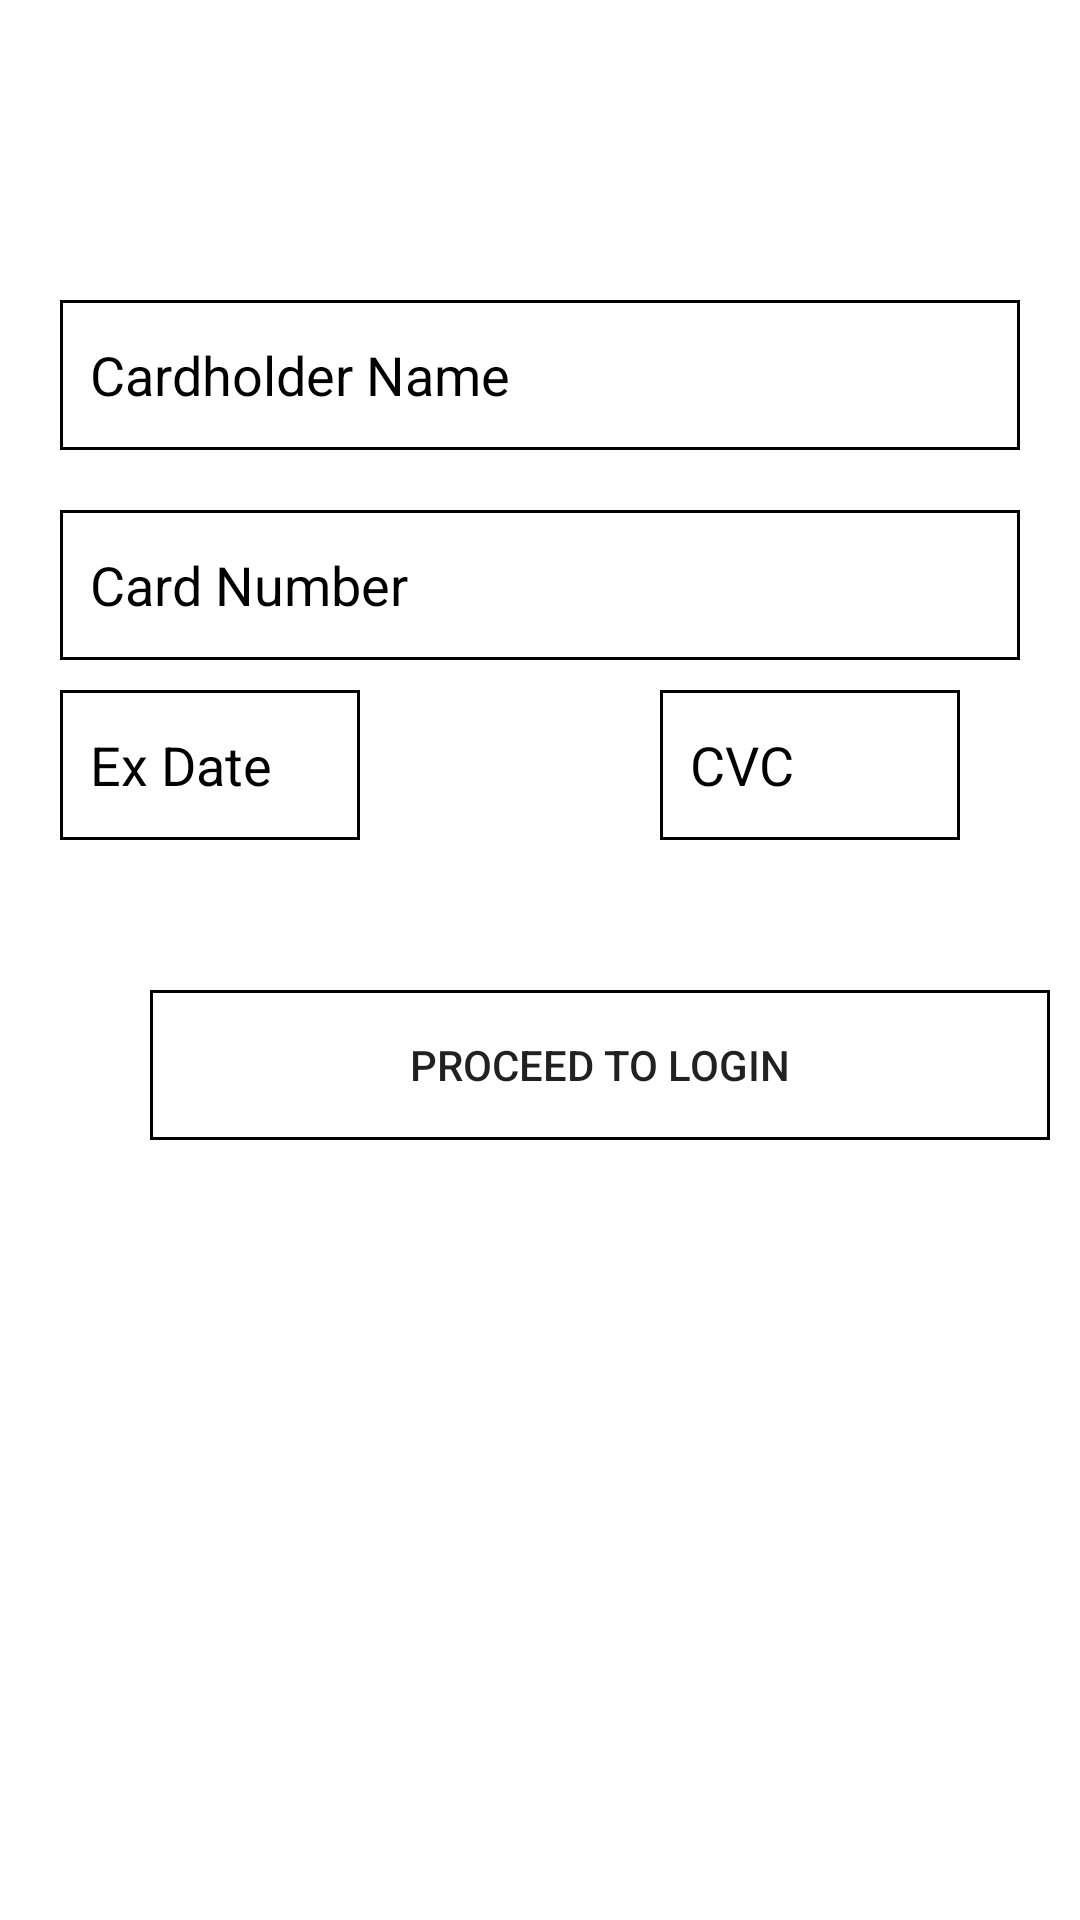

Android layout source for this screen:
<!-- AndroidManifest.xml: application theme Theme.Assignment4 -->
<!-- res/layout/activity_customer_payment.xml -->
<?xml version="1.0" encoding="utf-8"?>
<LinearLayout xmlns:android="http://schemas.android.com/apk/res/android"
    xmlns:app="http://schemas.android.com/apk/res-auto"
    xmlns:tools="http://schemas.android.com/tools"
    android:layout_width="match_parent"
    android:layout_height="match_parent"
    android:orientation="vertical"
    tools:context=".CustomerPayment">

    <EditText
        android:id="@+id/cardName"
        android:layout_width="match_parent"
        android:layout_height="50dp"
        android:layout_marginLeft="20dp"
        android:layout_marginTop="100dp"
        android:layout_marginRight="20dp"
        android:layout_marginBottom="20dp"
        android:background="@drawable/border"
        android:hint="Cardholder Name"
        android:padding="10dp"
        android:textColorHint="@color/black" />

    <EditText
        android:id="@+id/cardNumber"
        android:layout_width="match_parent"
        android:layout_height="50dp"
        android:layout_below="@id/cardName"
        android:layout_marginLeft="20dp"
        android:layout_marginRight="20dp"
        android:layout_marginBottom="10dp"
        android:padding="10dp"
        android:background="@drawable/border"
        android:hint="Card Number"
        android:textColorHint="@color/black" />

    <LinearLayout
        android:layout_width="match_parent"
        android:layout_height="wrap_content"
        android:orientation="horizontal">

        <EditText
            android:id="@+id/expireDate"
            android:layout_width="100dp"
            android:layout_height="50dp"
            android:layout_below="@id/cardNumber"
            android:layout_marginLeft="20dp"
            android:layout_marginRight="20dp"
            android:layout_marginBottom="10dp"
            android:padding="10dp"
            android:background="@drawable/border"
            android:hint="Ex Date"
            android:textColorHint="@color/black" />

        <EditText
            android:id="@+id/cvc"
            android:layout_width="100dp"
            android:layout_height="50dp"
            android:layout_below="@id/expireDate"
            android:layout_marginLeft="80dp"
            android:layout_marginRight="20dp"
            android:layout_marginBottom="50dp"
            android:padding="10dp"
            android:background="@drawable/border"
            android:hint="CVC"
            android:textColorHint="@color/black" />

    </LinearLayout>

    <androidx.appcompat.widget.AppCompatButton
        android:id="@+id/registerpaymentButton"
        android:layout_width="300dp"
        android:layout_height="50dp"
        android:layout_below="@id/cvc"
        android:background="@drawable/border"
        android:layout_marginLeft="50dp"
        android:text="Proceed to Login">

    </androidx.appcompat.widget.AppCompatButton>

</LinearLayout>
<!-- resources referenced by this layout -->
<resources>
  <!-- drawable border (drawable) -->
  <?xml version="1.0" encoding="utf-8"?>
  <shape xmlns:android="http://schemas.android.com/apk/res/android"
      android:shape="rectangle">
  
      <stroke android:width="1dp" android:color="@color/black"/>
  
  
  </shape>
  <style name="Theme.Assignment4" parent="Theme.MaterialComponents.DayNight.DarkActionBar">
          
          <item name="colorPrimary">@color/white</item>
          <item name="colorPrimaryVariant">@color/black</item>
          <item name="colorOnPrimary">@color/white</item>
          
          <item name="colorSecondary">@color/teal_200</item>
          <item name="colorSecondaryVariant">@color/teal_700</item>
          <item name="colorOnSecondary">@color/black</item>
  
          
          <item name="android:statusBarColor" tools:targetApi="l">?attr/colorPrimaryVariant</item>
          
      </style>
  <!-- not gathered from this repository: default colours our renderer supplied (Android Studio template values) -->
  <color name="teal_200">#FF03DAC5</color>
  <color name="teal_700">#FF018786</color>
  <color name="black">#FF000000</color>
  <color name="white">#FFFFFFFF</color>
</resources>
